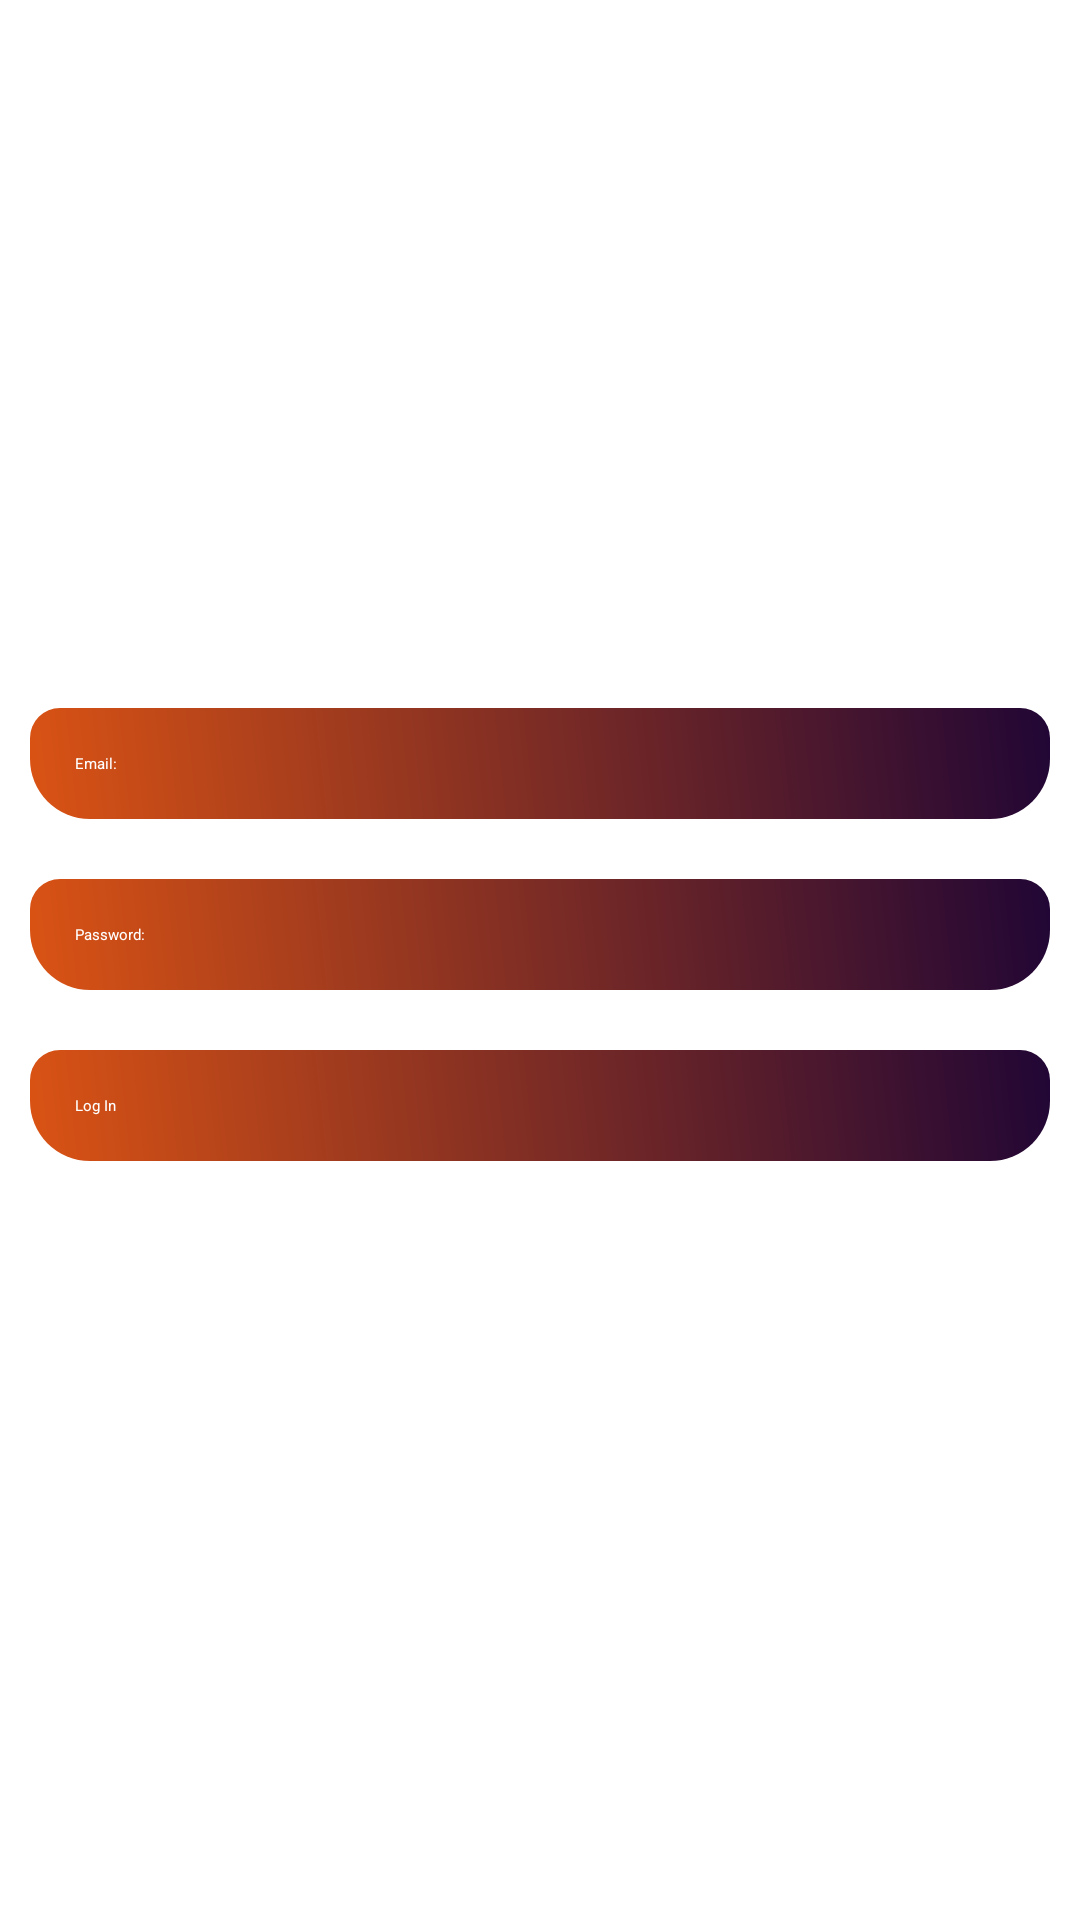

This screen was rendered from an Android layout file. Write that file and the resources it references.
<!-- AndroidManifest.xml: application theme Theme.ExpenseTracker -->
<!-- res/layout/activity_main.xml -->
<?xml version="1.0" encoding="utf-8"?>
<LinearLayout xmlns:android="http://schemas.android.com/apk/res/android"
    xmlns:app="http://schemas.android.com/apk/res-auto"
    xmlns:tools="http://schemas.android.com/tools"
    android:id="@+id/main"
    android:layout_width="match_parent"
    android:layout_height="match_parent"
    tools:context=".MainActivity"
    android:orientation="vertical"
    android:gravity="center"
    android:background="@drawable/background_color">


    <ScrollView
        android:layout_width="match_parent"
        android:layout_height="wrap_content">

        <LinearLayout
            android:layout_width="match_parent"
            android:layout_height="wrap_content"
            android:orientation="vertical">

            <TextView
                android:layout_width="match_parent"
                android:layout_height="wrap_content"
                android:text="Log In"
                android:textColor="@color/white"
                android:padding="15dp"
                android:gravity="center"
                android:layout_margin="10dp"
                android:textAppearance="?android:textAppearanceLarge"/>
            <EditText
                android:layout_width="match_parent"
                android:layout_height="match_parent"
                android:hint="Email: "
                android:layout_marginLeft="10dp"
                android:padding="15dp"
                android:layout_margin="10dp"
                android:textColor="@color/white"
                android:textColorHint="@color/white"
                android:background="@drawable/edittext_background"
                android:layout_marginRight="10dp"
                android:id="@+id/email_login"/>

            <EditText
                android:layout_width="match_parent"
                android:layout_height="match_parent"
                android:hint="Password: "
                android:layout_margin="10dp"
                android:textColor="@color/white"
                android:textColorHint="@color/white"
                android:background="@drawable/edittext_background"
                android:layout_marginRight="10dp"
                android:padding="15dp"
                android:layout_marginLeft="10dp"
                android:id="@+id/password_login"/>

            <androidx.appcompat.widget.AppCompatButton
                android:layout_width="match_parent"
                android:layout_height="wrap_content"
                android:layout_margin="10dp"
                android:text="Log In"
                android:textColor="@color/white"
                android:background="@drawable/edittext_background"
                android:padding="15dp"
                android:id="@+id/btn_login"
                android:textAppearance="?android:textAppearanceMedium"/>


            <TextView
                android:layout_width="match_parent"
                android:layout_height="wrap_content"
                android:gravity="center"
                android:text="Forgot Password?"
                android:textColor="@color/white"
                android:padding="15dp"
                android:id="@+id/forget_password"/>

            <TextView
                android:layout_width="match_parent"
                android:layout_height="wrap_content"
                android:text="Don't have an account? Sign up here."
                android:padding="15dp"
                android:textColor="@color/white"
                android:gravity="center"
                android:id="@+id/signup_reg"/>

            <ProgressBar
                android:id="@+id/progressBarMainAct"
                android:layout_width="wrap_content"
                android:layout_height="wrap_content"
                android:indeterminate="true"
                android:layout_gravity="center"
                android:layout_margin="20dp"
                android:visibility="gone"
                android:layout_centerInParent="true"/>

        </LinearLayout>
    </ScrollView>
</LinearLayout>
<!-- resources referenced by this layout -->
<resources>
  <color name="white">#FFFFFFFF</color>
  <!-- drawable edittext_background (drawable) -->
  <?xml version="1.0" encoding="utf-8"?>
  <shape xmlns:android="http://schemas.android.com/apk/res/android">
      <gradient android:angle="45"
          android:startColor="#da5314"
          android:endColor="#210635"/>
  
      <corners android:topLeftRadius="10dp"
          android:topRightRadius="10dp"
          android:bottomLeftRadius="20dp"
          android:bottomRightRadius="20dp"/>
  </shape>
</resources>
